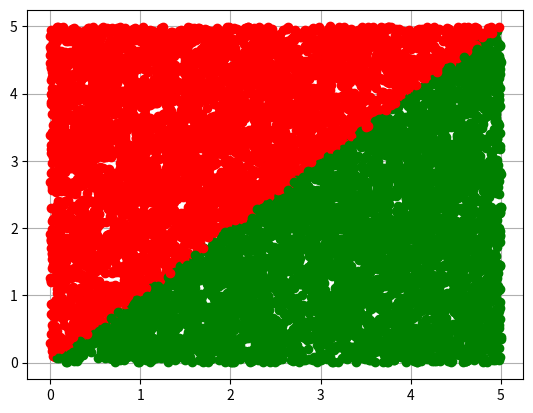

Write the Python code that produced this figure.
# -*- coding : utf -8 -*-

#1. N vienmērīgi sadalīti gadījuma skaitļi
# N uniform distributed random numbers

import sys
sys.path.append('/usr/local/anaconda3/lib/python3.6/site-packages')

from numpy import random
# pseido-gadījumu skaitļu ģeneratora grauds
# random.seed(1)

N = 10000

x = random.uniform(0,5,N)

'''
#x = random.uniform(2.5,5,N)
k = [0,0,0,0,0]
for i in range(N):
    if x[i] < 1:
        k[0] = k[0] + 1
    elif x[i] < 2:
        k[1] = k[1] + 1
    elif x[i] < 3:
        k[2] = k[2] + 1
    elif x[i] < 4:
        k[3] = k[3] + 1
    else: 
        k[4] = k[4] + 1

print(k)
print(sum(k))
'''

y = random.uniform(0,5,N)
N1 = 0
from matplotlib import pyplot as plt
plt.grid()
for i in range(N):
    #plt.plot(x[i],y[i], 'ko')
    if x[i] > 0 and x[i] < 5:
        if y[i] > 0 and y[i] < x[i]:
            plt.plot(x[i],y[i], 'go')
            N1 = N1 + 1
        else:
            plt.plot(x[i],y[i], 'ro')
plt.show()

S_zinaamais = 5 * 5
S_nezinaamais = 1. * S_zinaamais * N1/N
print(S_nezinaamais)
